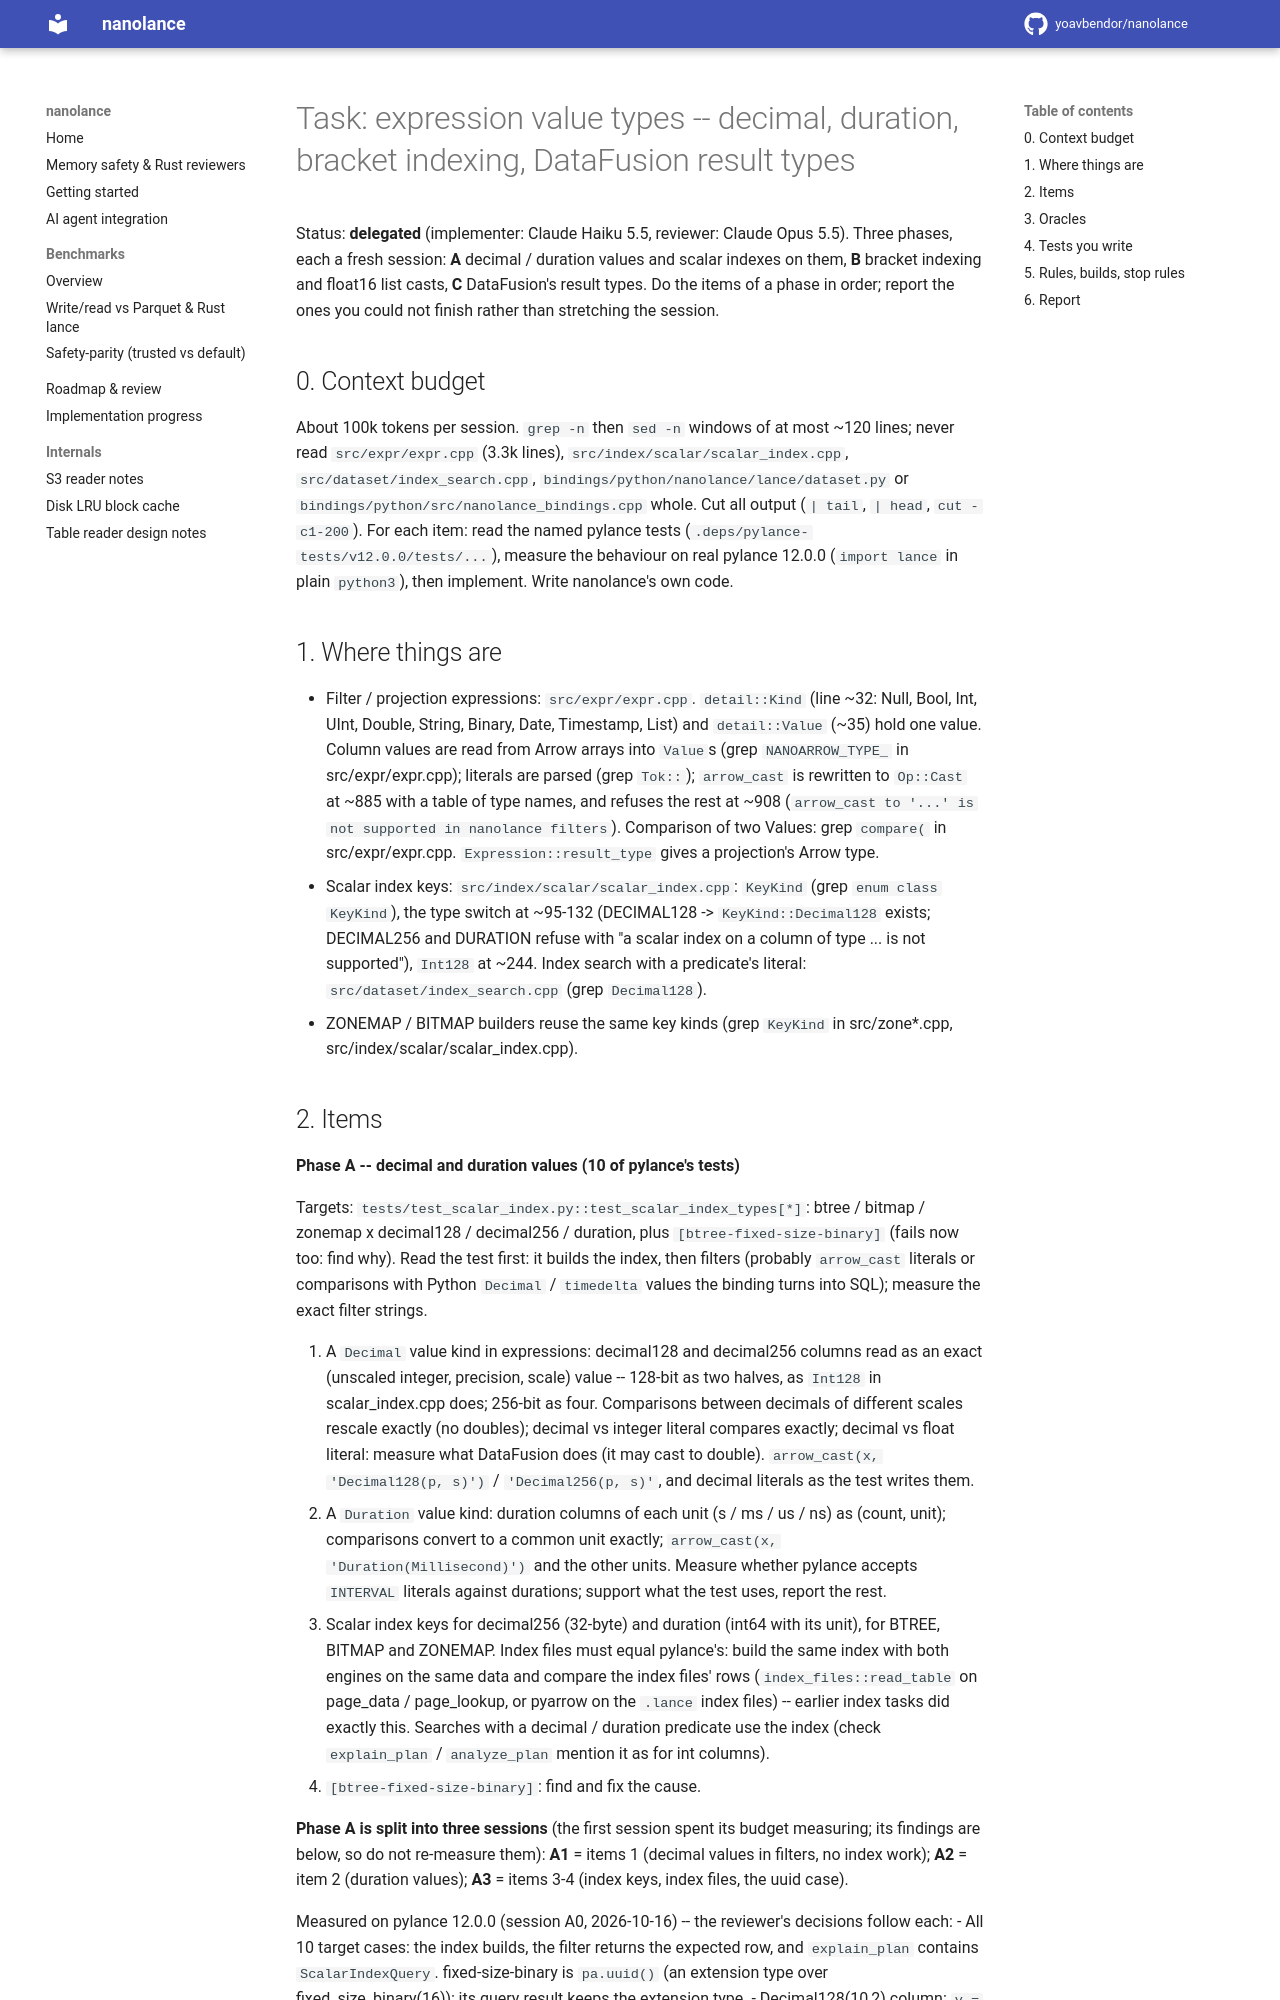

repository: yoavbendor/nanolance · page: tasks/EXPR_TYPES/index.html · generator: mkdocs

# Task: expression value types -- decimal, duration, bracket indexing, DataFusion result types

Status: **delegated** (implementer: Claude Haiku 5.5, reviewer: Claude Opus 5.5). Three phases, each a
fresh session: **A** decimal / duration values and scalar indexes on them, **B** bracket indexing and
float16 list casts, **C** DataFusion's result types. Do the items of a phase in order; report the ones
you could not finish rather than stretching the session.

## 0. Context budget

About 100k tokens per session. `grep -n` then `sed -n` windows of at most ~120 lines; never read
`src/expr/expr.cpp` (3.3k lines), `src/index/scalar/scalar_index.cpp`, `src/dataset/index_search.cpp`,
`bindings/python/nanolance/lance/dataset.py` or `bindings/python/src/nanolance_bindings.cpp` whole.
Cut all output (`| tail`, `| head`, `cut -c1-200`). For each item: read the named pylance tests
(`.deps/pylance-tests/v12.0.0/tests/...`), measure the behaviour on real pylance 12.0.0 (`import lance`
in plain `python3`), then implement. Write nanolance's own code.

## 1. Where things are

- Filter / projection expressions: `src/expr/expr.cpp`. `detail::Kind` (line ~32: Null, Bool, Int, UInt,
  Double, String, Binary, Date, Timestamp, List) and `detail::Value` (~35) hold one value. Column
  values are read from Arrow arrays into `Value`s (grep `NANOARROW_TYPE_` in src/expr/expr.cpp); literals
  are parsed (grep `Tok::`); `arrow_cast` is rewritten to `Op::Cast` at ~885 with a table of type
  names, and refuses the rest at ~908 (`arrow_cast to '...' is not supported in nanolance filters`).
  Comparison of two Values: grep `compare(` in src/expr/expr.cpp. `Expression::result_type` gives a
  projection's Arrow type.
- Scalar index keys: `src/index/scalar/scalar_index.cpp`: `KeyKind` (grep `enum class KeyKind`), the type switch at
  ~95-132 (DECIMAL128 -> `KeyKind::Decimal128` exists; DECIMAL256 and DURATION refuse with "a scalar
  index on a column of type ... is not supported"), `Int128` at ~244. Index search with a predicate's
  literal: `src/dataset/index_search.cpp` (grep `Decimal128`).
- ZONEMAP / BITMAP builders reuse the same key kinds (grep `KeyKind` in src/zone*.cpp,
  src/index/scalar/scalar_index.cpp).
